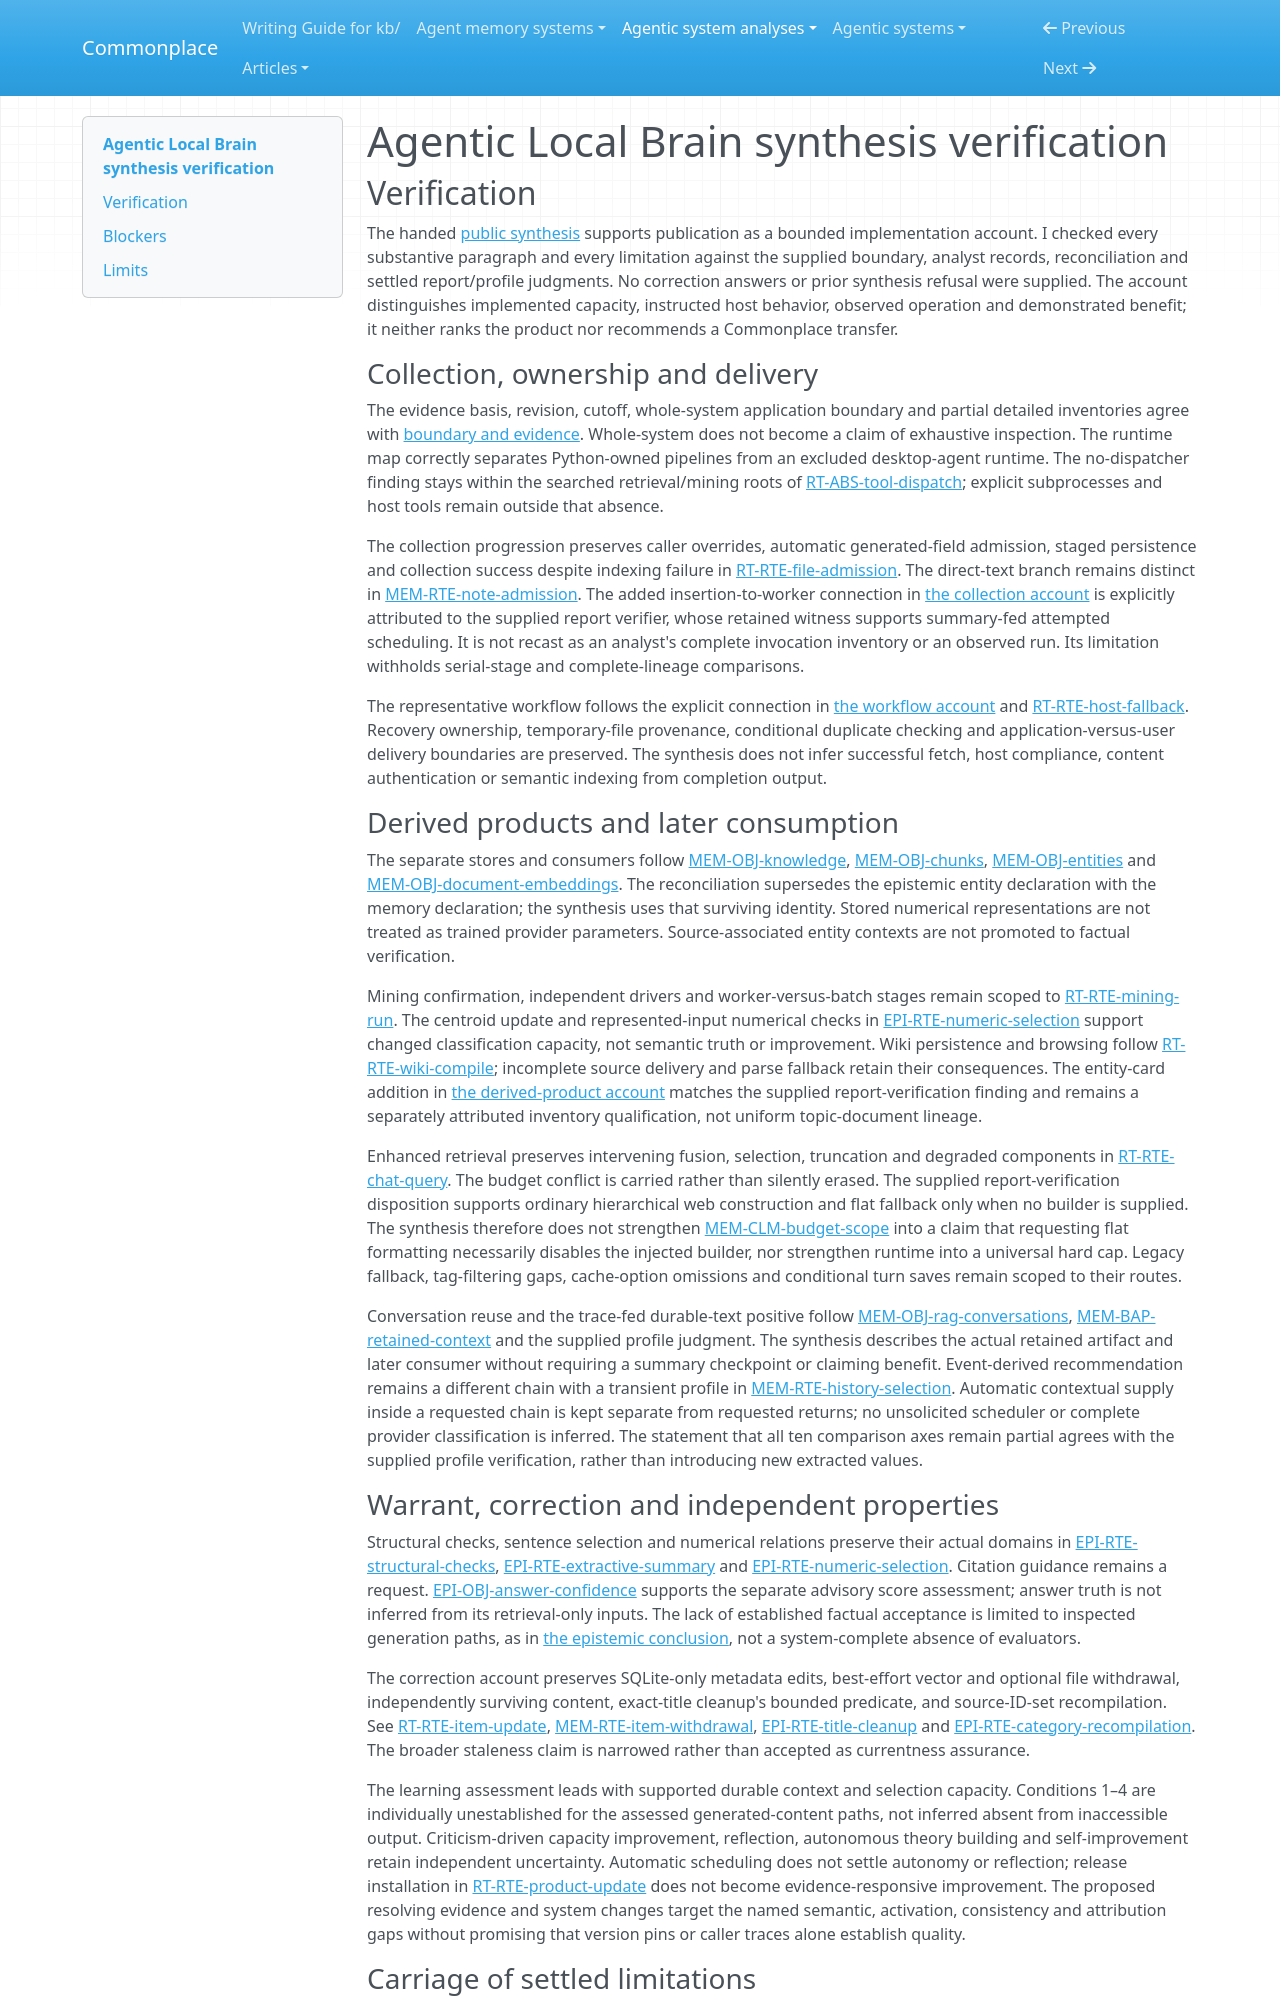

repository: zby/commonplace · page: agentic-system-analyses/retained/agentic-local-brain/synthesis-verification/index.html · generator: mkdocs

---
type: agentic-system-analyses/types/agentic-system-verification.md
description: "Independent synthesis verification of Agentic Local Brain's retention, conditional reuse and bounded warrant at the frozen commit."
run-id: AAS-2026-10-12-agentic-local-brain-f00cbd577178-01
reviewed-boundary: "41ea0cb104686eb0d39f32c94c2b84d37cdff0e7"
---

# Agentic Local Brain synthesis verification

## Verification

The handed [public synthesis](synthesis.md#bounded-synthesis) supports publication as a bounded implementation account. I checked every substantive paragraph and every limitation against the supplied boundary, analyst records, reconciliation and settled report/profile judgments. No correction answers or prior synthesis refusal were supplied. The account distinguishes implemented capacity, instructed host behavior, observed operation and demonstrated benefit; it neither ranks the product nor recommends a Commonplace transfer.

### Collection, ownership and delivery

The evidence basis, revision, cutoff, whole-system application boundary and partial detailed inventories agree with [boundary and evidence](boundary.md#boundary-and-evidence). Whole-system does not become a claim of exhaustive inspection. The runtime map correctly separates Python-owned pipelines from an excluded desktop-agent runtime. The no-dispatcher finding stays within the searched retrieval/mining roots of [RT-ABS-tool-dispatch](runtime.md#rt-abs-tool-dispatch); explicit subprocesses and host tools remain outside that absence.

The collection progression preserves caller overrides, automatic generated-field admission, staged persistence and collection success despite indexing failure in [RT-RTE-file-admission](runtime.md#rt-rte-file-admission). The direct-text branch remains distinct in [MEM-RTE-note-admission](memory.md#mem-rte-note-admission). The added insertion-to-worker connection in [the collection account](synthesis.md#from-collection-request-to-retained-knowledge) is explicitly attributed to the supplied report verifier, whose retained witness supports summary-fed attempted scheduling. It is not recast as an analyst's complete invocation inventory or an observed run. Its limitation withholds serial-stage and complete-lineage comparisons.

The representative workflow follows the explicit connection in [the workflow account](workflow.md#workflow-account) and [RT-RTE-host-fallback](runtime.md#rt-rte-host-fallback). Recovery ownership, temporary-file provenance, conditional duplicate checking and application-versus-user delivery boundaries are preserved. The synthesis does not infer successful fetch, host compliance, content authentication or semantic indexing from completion output.

### Derived products and later consumption

The separate stores and consumers follow [MEM-OBJ-knowledge](memory.md#mem-obj-knowledge), [MEM-OBJ-chunks](memory.md#mem-obj-chunks), [MEM-OBJ-entities](memory.md#mem-obj-entities) and [MEM-OBJ-document-embeddings](memory.md#mem-obj-document-embeddings). The reconciliation supersedes the epistemic entity declaration with the memory declaration; the synthesis uses that surviving identity. Stored numerical representations are not treated as trained provider parameters. Source-associated entity contexts are not promoted to factual verification.

Mining confirmation, independent drivers and worker-versus-batch stages remain scoped to [RT-RTE-mining-run](runtime.md#rt-rte-mining-run). The centroid update and represented-input numerical checks in [EPI-RTE-numeric-selection](epistemic.md#epi-rte-numeric-selection) support changed classification capacity, not semantic truth or improvement. Wiki persistence and browsing follow [RT-RTE-wiki-compile](runtime.md#rt-rte-wiki-compile); incomplete source delivery and parse fallback retain their consequences. The entity-card addition in [the derived-product account](synthesis.md#from-retained-representations-to-derived-products) matches the supplied report-verification finding and remains a separately attributed inventory qualification, not uniform topic-document lineage.

Enhanced retrieval preserves intervening fusion, selection, truncation and degraded components in [RT-RTE-chat-query](runtime.md#rt-rte-chat-query). The budget conflict is carried rather than silently erased. The supplied report-verification disposition supports ordinary hierarchical web construction and flat fallback only when no builder is supplied. The synthesis therefore does not strengthen [MEM-CLM-budget-scope](memory.md#mem-clm-budget-scope) into a claim that requesting flat formatting necessarily disables the injected builder, nor strengthen runtime into a universal hard cap. Legacy fallback, tag-filtering gaps, cache-option omissions and conditional turn saves remain scoped to their routes.

Conversation reuse and the trace-fed durable-text positive follow [MEM-OBJ-rag-conversations](memory.md#mem-obj-rag-conversations), [MEM-BAP-retained-context](memory.md#mem-bap-retained-context) and the supplied profile judgment. The synthesis describes the actual retained artifact and later consumer without requiring a summary checkpoint or claiming benefit. Event-derived recommendation remains a different chain with a transient profile in [MEM-RTE-history-selection](memory.md#mem-rte-history-selection). Automatic contextual supply inside a requested chain is kept separate from requested returns; no unsolicited scheduler or complete provider classification is inferred. The statement that all ten comparison axes remain partial agrees with the supplied profile verification, rather than introducing new extracted values.
